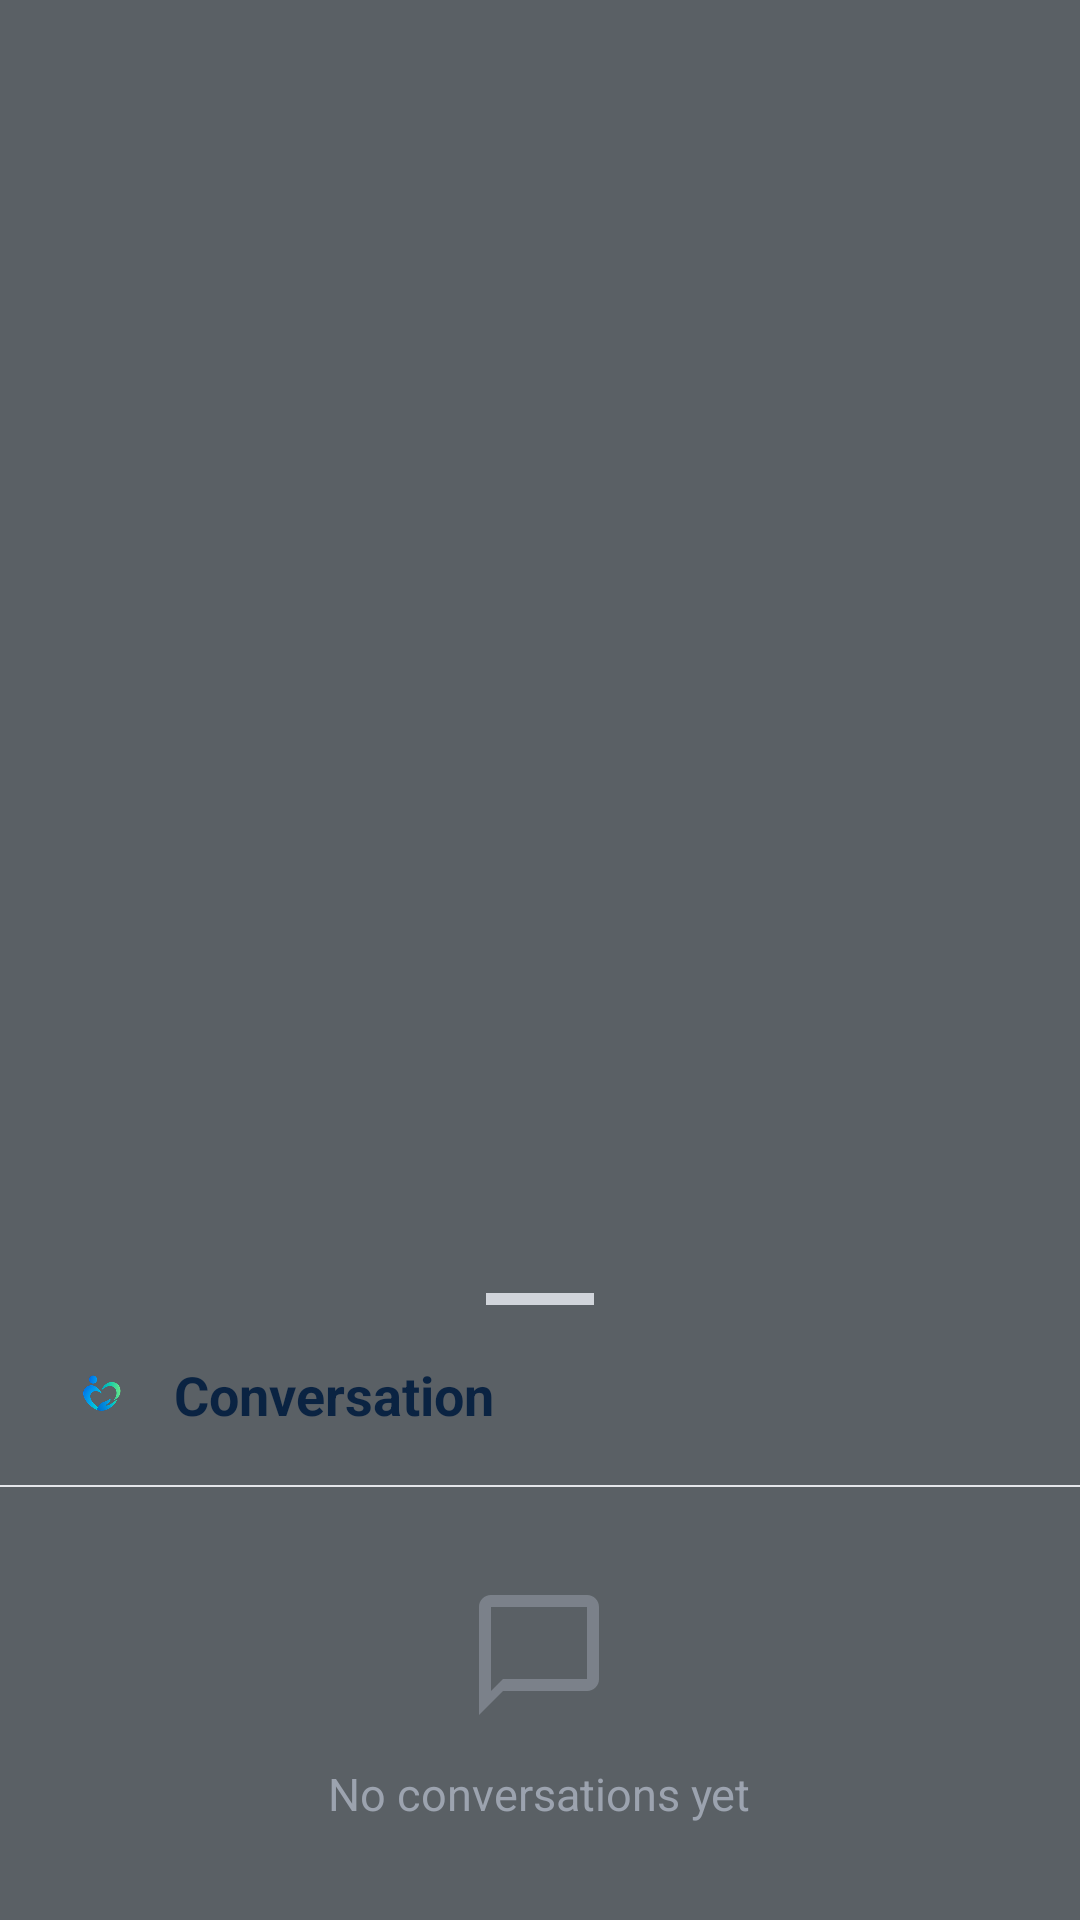

The Android layout XML behind this screen, and the referenced resources:
<!-- AndroidManifest.xml: application theme Theme.SmartHelp -->
<!-- res/layout/overlay_chat.xml -->
<?xml version="1.0" encoding="utf-8"?>
<FrameLayout
    xmlns:android="http://schemas.android.com/apk/res/android"
    xmlns:app="http://schemas.android.com/apk/res-auto"
    android:layout_width="match_parent"
    android:layout_height="match_parent">

    
    <View
        android:id="@+id/chatScrim"
        android:layout_width="match_parent"
        android:layout_height="match_parent"
        android:background="@color/overlay_scrim_dark"
        android:clickable="true"
        android:focusable="true" />

    
    <LinearLayout
        android:id="@+id/chatPanel"
        android:layout_width="match_parent"
        android:layout_height="wrap_content"
        android:layout_gravity="bottom"
        android:background="@drawable/bg_chat_panel"
        android:elevation="12dp"
        android:orientation="vertical">

        
        <View
            android:layout_width="36dp"
            android:layout_height="4dp"
            android:layout_gravity="center_horizontal"
            android:layout_marginTop="12dp"
            android:layout_marginBottom="4dp"
            android:background="#D1D5DB" />

        
        <LinearLayout
            android:layout_width="match_parent"
            android:layout_height="wrap_content"
            android:gravity="center_vertical"
            android:paddingStart="20dp"
            android:paddingEnd="16dp"
            android:paddingTop="8dp"
            android:paddingBottom="12dp"
            android:orientation="horizontal">

            <ImageView
                android:layout_width="28dp"
                android:layout_height="28dp"
                android:src="@drawable/app_logo"
                android:scaleType="fitCenter"
                android:contentDescription="SmartHelp+" />

            <TextView
                android:layout_width="0dp"
                android:layout_height="wrap_content"
                android:layout_weight="1"
                android:layout_marginStart="10dp"
                android:text="Conversation"
                android:textColor="@color/overlay_text_heading"
                android:textSize="18sp"
                android:textStyle="bold" />

            <ImageButton
                android:id="@+id/btnCloseChat"
                android:layout_width="36dp"
                android:layout_height="36dp"
                android:background="?attr/selectableItemBackgroundBorderless"
                android:src="@drawable/ic_close"
                app:tint="#6B7280"
                android:padding="6dp"
                android:contentDescription="Close" />

        </LinearLayout>

        
        <View
            android:layout_width="match_parent"
            android:layout_height="0.5dp"
            android:background="#E5E7EB" />

        
        <FrameLayout
            android:layout_width="match_parent"
            android:layout_height="0dp"
            android:layout_weight="1">

            <ScrollView
                android:id="@+id/chatScrollView"
                android:layout_width="match_parent"
                android:layout_height="match_parent"
                android:clipToPadding="false"
                android:scrollbarThumbVertical="@color/divider"
                android:fadeScrollbars="true">

                <LinearLayout
                    android:id="@+id/chatMessageContainer"
                    android:layout_width="match_parent"
                    android:layout_height="wrap_content"
                    android:orientation="vertical"
                    android:paddingStart="16dp"
                    android:paddingEnd="16dp"
                    android:paddingTop="12dp"
                    android:paddingBottom="20dp" />

            </ScrollView>

            
            <LinearLayout
                android:id="@+id/layoutChatEmpty"
                android:layout_width="wrap_content"
                android:layout_height="wrap_content"
                android:layout_gravity="center"
                android:gravity="center"
                android:orientation="vertical"
                android:padding="32dp">

                <ImageView
                    android:layout_width="48dp"
                    android:layout_height="48dp"
                    android:src="@drawable/ic_chat"
                    app:tint="@color/text_hint"
                    android:alpha="0.5"
                    android:contentDescription="No messages" />

                <TextView
                    android:id="@+id/txtChatEmptyMessage"
                    android:layout_width="wrap_content"
                    android:layout_height="wrap_content"
                    android:layout_marginTop="12dp"
                    android:text="No conversations yet"
                    android:textColor="@color/text_hint"
                    android:textSize="15sp" />

            </LinearLayout>

        </FrameLayout>

    </LinearLayout>

</FrameLayout>
<!-- resources referenced by this layout -->
<resources>
  <color name="divider">#E5E7EB</color>
  <color name="overlay_scrim_dark">#99000000</color>
  <color name="overlay_text_heading">#0A2342</color>
  <color name="text_hint">#9CA3AF</color>
  <!-- drawable app_logo: png bitmap (drawable-hdpi, 6810 bytes) -->
  <!-- drawable ic_chat (drawable) -->
  <?xml version="1.0" encoding="utf-8"?>
  <vector xmlns:android="http://schemas.android.com/apk/res/android"
      android:width="24dp"
      android:height="24dp"
      android:viewportWidth="24"
      android:viewportHeight="24">
      <path
          android:fillColor="#FFFFFF"
          android:pathData="M20,2H4C2.9,2 2,2.9 2,4v18l4,-4h14c1.1,0 2,-0.9 2,-2V4C22,2.9 21.1,2 20,2zM20,16H6l-2,2V4h16V16z" />
  </vector>
  <style name="Theme.SmartHelp" parent="Theme.MaterialComponents.DayNight.NoActionBar">
          
          <item name="colorPrimary">@color/primary</item>
          <item name="colorPrimaryVariant">@color/primary_dark</item>
          <item name="colorOnPrimary">@color/text_on_primary</item>
          <item name="colorSecondary">@color/accent</item>
          <item name="colorSecondaryVariant">@color/accent_dark</item>
          <item name="colorOnSecondary">@color/text_on_primary</item>
          
          <item name="colorSurface">@color/surface</item>
          <item name="colorOnSurface">@color/text_primary</item>
          <item name="android:colorBackground">@color/background</item>
          <item name="colorOnBackground">@color/text_primary</item>
          
          <item name="android:statusBarColor">@android:color/transparent</item>
          <item name="android:windowLightStatusBar">false</item>
          
          <item name="android:navigationBarColor">@android:color/transparent</item>
          
          <item name="android:fontFamily">sans-serif</item>
          
          <item name="materialCardViewStyle">@style/Widget.SmartHelp.Card</item>
      </style>
  <color name="primary">#1565C0</color>
  <color name="primary_dark">#0D47A1</color>
  <color name="text_on_primary">#FFFFFF</color>
  <color name="accent">#00ACC1</color>
  <color name="accent_dark">#00838F</color>
  <color name="surface">#FFFFFF</color>
  <color name="text_primary">#1C1B1F</color>
  <color name="background">#E3F2FD</color>
  <style name="Widget.SmartHelp.Card" parent="Widget.MaterialComponents.CardView">
          <item name="cardCornerRadius">16dp</item>
          <item name="cardElevation">0dp</item>
          <item name="cardBackgroundColor">@color/surface_card</item>
          <item name="contentPaddingLeft">0dp</item>
          <item name="contentPaddingRight">0dp</item>
          <item name="contentPaddingTop">0dp</item>
          <item name="contentPaddingBottom">0dp</item>
      </style>
  <color name="surface_card">#FFFFFF</color>
</resources>
